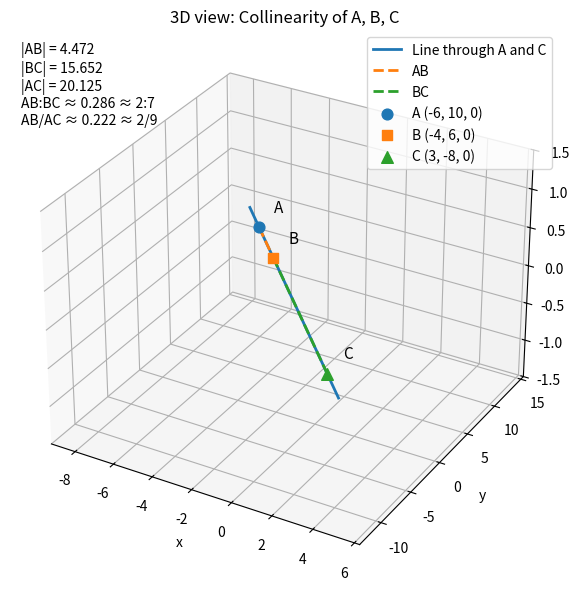

The matplotlib source for this figure:
import numpy as np
import matplotlib.pyplot as plt
from mpl_toolkits.mplot3d import Axes3D

A = np.array([-6, 10, 0.0])
B = np.array([-4,  6, 0.0])
C = np.array([ 3, -8, 0.0])

t = np.linspace(-0.15, 1.15, 200)
line = A[:, None] + (C - A)[:, None] * t

AB = np.linalg.norm(A - B)
BC = np.linalg.norm(B - C)
AC = np.linalg.norm(A - C)

fig = plt.figure(figsize=(7, 6))
ax = fig.add_subplot(111, projection='3d')

ax.plot(line[0], line[1], line[2], linewidth=2, label="Line through A and C")
ax.plot([A[0], B[0]], [A[1], B[1]], [A[2], B[2]], linestyle="--", linewidth=2, label="AB")
ax.plot([B[0], C[0]], [B[1], C[1]], [B[2], C[2]], linestyle="--", linewidth=2, label="BC")

ax.scatter([A[0]], [A[1]], [A[2]], marker="o", s=60, label="A (-6, 10, 0)")
ax.scatter([B[0]], [B[1]], [B[2]], marker="s", s=60, label="B (-4, 6, 0)")
ax.scatter([C[0]], [C[1]], [C[2]], marker="^", s=70, label="C (3, -8, 0)")

def annot(pt, name, dx=0.6, dy=0.6, dz=0.2):
    ax.text(pt[0] + dx, pt[1] + dy, pt[2] + dz, name, fontsize=11)

annot(A, "A")
annot(B, "B")
annot(C, "C")

txt = (
    f"|AB| = {AB:.3f}\n"
    f"|BC| = {BC:.3f}\n"
    f"|AC| = {AC:.3f}\n"
    f"AB:BC ≈ {AB/BC:.3f} ≈ 2:7\n"
    f"AB/AC ≈ {AB/AC:.3f} ≈ 2/9"
)
ax.text2D(0.02, 0.98, txt, transform=ax.transAxes, fontsize=10, va="top", ha="left")

ax.set_xlabel("x")
ax.set_ylabel("y")
ax.set_zlabel("z")
ax.set_title("3D view: Collinearity of A, B, C")

xs = np.array([A[0], B[0], C[0]])
ys = np.array([A[1], B[1], C[1]])
padx = (xs.max() - xs.min()) * 0.25 + 1
pady = (ys.max() - ys.min()) * 0.25 + 1
ax.set_xlim(xs.min() - padx, xs.max() + padx)
ax.set_ylim(ys.min() - pady, ys.max() + pady)
ax.set_zlim(-1.5, 1.5)

ax.legend(loc="upper right")
plt.tight_layout()
plt.show()
